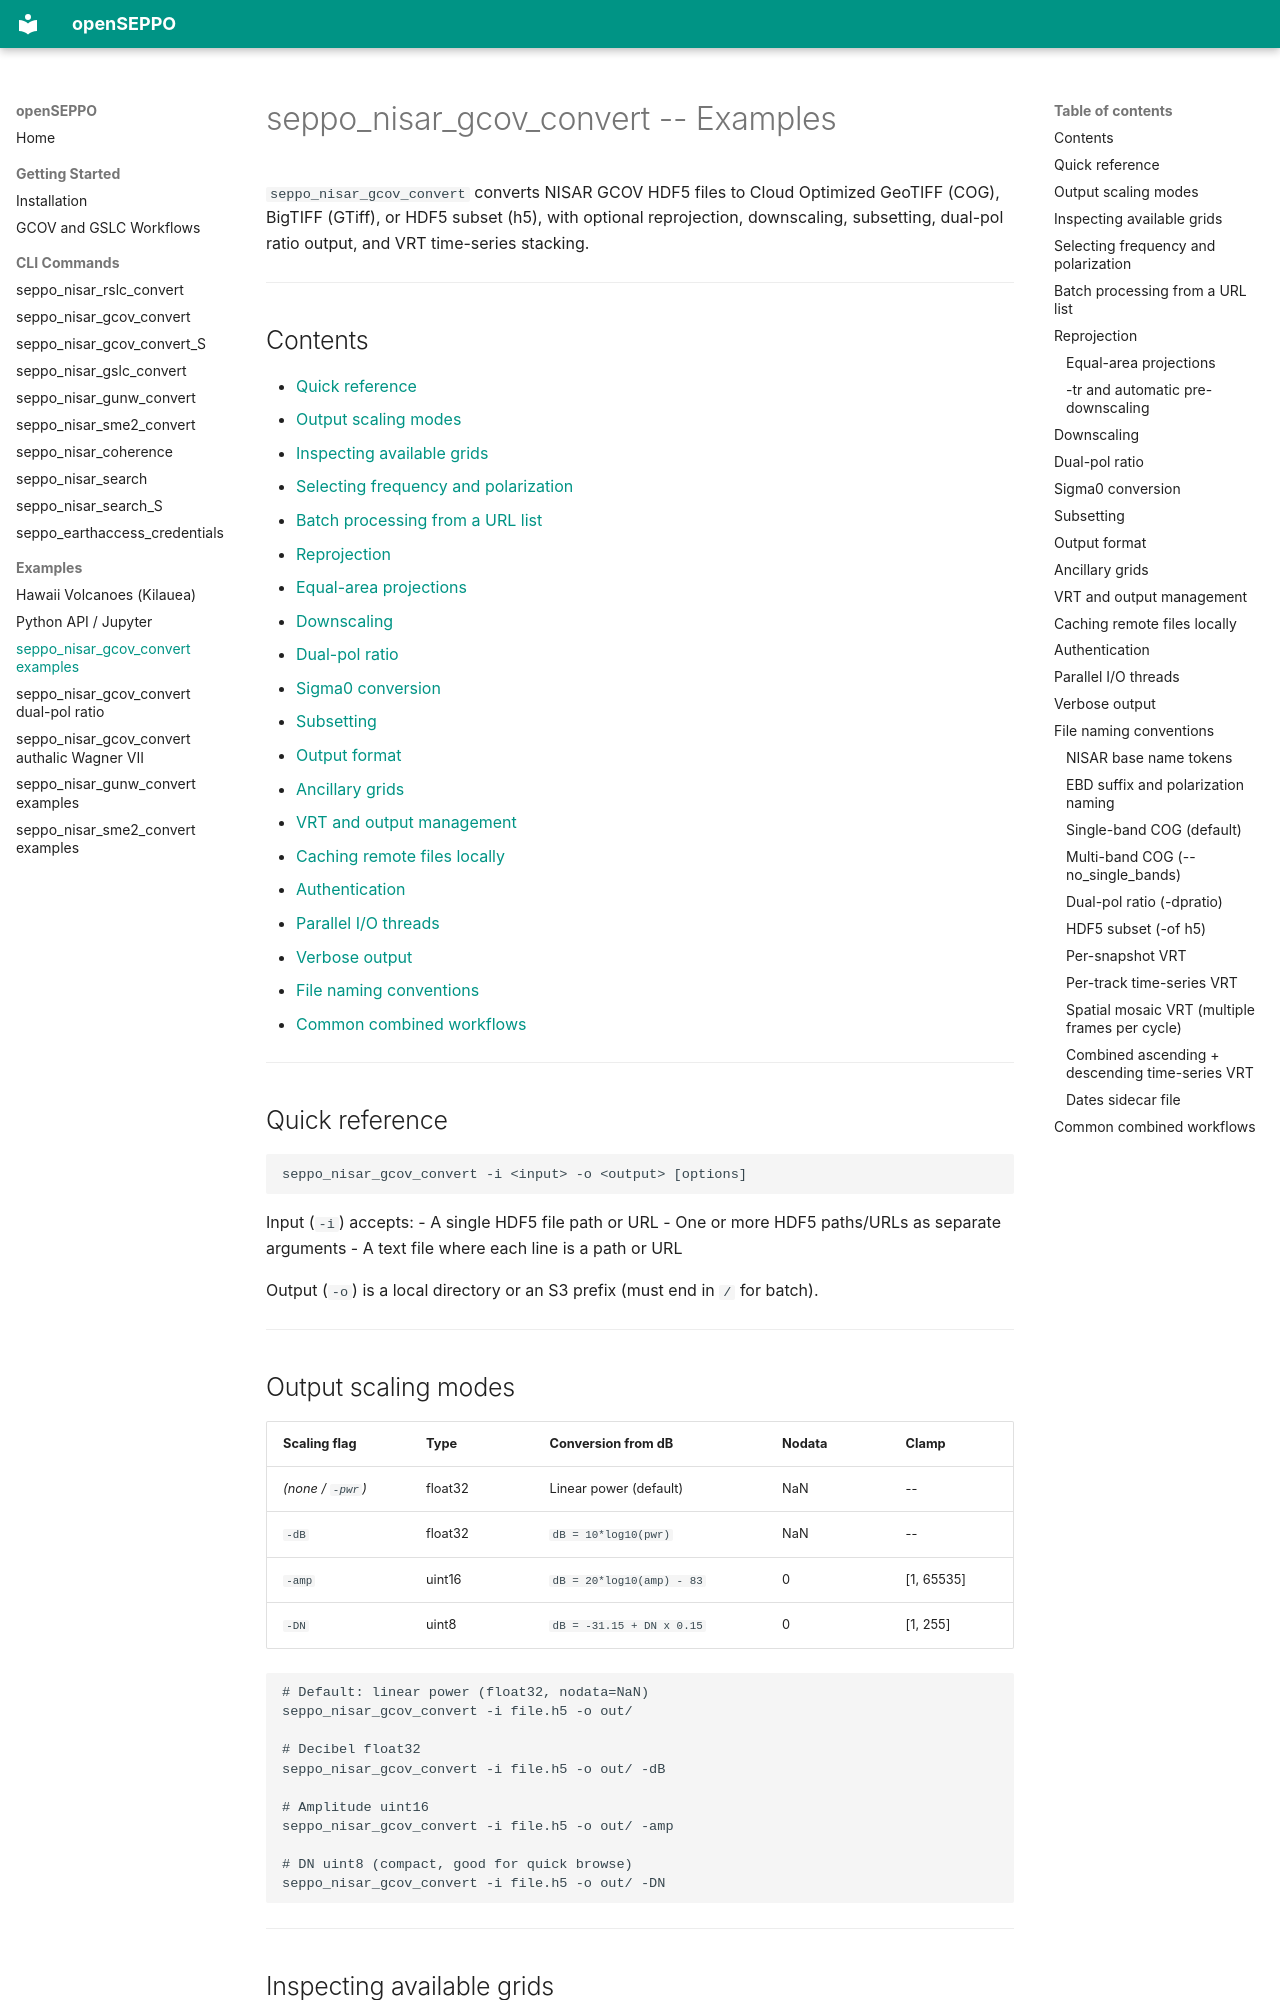

repository: EarthBigData/openSEPPO · page: nisar_gcov_convert_examples/index.html · generator: mkdocs

# seppo_nisar_gcov_convert -- Examples

`seppo_nisar_gcov_convert` converts NISAR GCOV HDF5 files to Cloud Optimized GeoTIFF (COG),
BigTIFF (GTiff), or HDF5 subset (h5), with optional reprojection, downscaling, subsetting,
dual-pol ratio output, and VRT time-series stacking.

---

## Contents

- [Quick reference](#quick-reference)
- [Output scaling modes](#output-scaling-modes)
- [Inspecting available grids](#inspecting-available-grids)
- [Selecting frequency and polarization](#selecting-frequency-and-polarization)
- [Batch processing from a URL list](#batch-processing-from-a-url-list)
- [Reprojection](#reprojection)
  - [Equal-area projections](#equal-area-projections)
- [Downscaling](#downscaling)
- [Dual-pol ratio](#dual-pol-ratio)
- [Sigma0 conversion](#sigma0-conversion)
- [Subsetting](#subsetting)
- [Output format](#output-format)
- [Ancillary grids](#ancillary-grids)
- [VRT and output management](#vrt-and-output-management)
- [Caching remote files locally](#caching-remote-files-locally)
- [Authentication](#authentication)
- [Parallel I/O threads](#parallel-io-threads)
- [Verbose output](#verbose-output)
- [File naming conventions](#file-naming-conventions)
- [Common combined workflows](#common-combined-workflows)

---

## Quick reference

```
seppo_nisar_gcov_convert -i <input> -o <output> [options]
```

Input (`-i`) accepts:
- A single HDF5 file path or URL
- One or more HDF5 paths/URLs as separate arguments
- A text file where each line is a path or URL

Output (`-o`) is a local directory or an S3 prefix (must end in `/` for batch).

---

## Output scaling modes

| Scaling flag | Type | Conversion from dB | Nodata | Clamp |
|--------------|------|--------------------|--------|-------|
| *(none / `-pwr`)* | float32 | Linear power (default) | NaN | -- |
| `-dB` | float32 | `dB = 10*log10(pwr)` | NaN | -- |
| `-amp` | uint16 | `dB = 20*log10(amp) - 83` | 0 | [1, 65535] |
| `-DN` | uint8 | `dB = -31.15 + DN x 0.15` | 0 | [1, 255] |

```bash
# Default: linear power (float32, nodata=NaN)
seppo_nisar_gcov_convert -i file.h5 -o out/

# Decibel float32
seppo_nisar_gcov_convert -i file.h5 -o out/ -dB

# Amplitude uint16
seppo_nisar_gcov_convert -i file.h5 -o out/ -amp

# DN uint8 (compact, good for quick browse)
seppo_nisar_gcov_convert -i file.h5 -o out/ -DN
```

---

## Inspecting available grids

Before converting, list the frequencies and polarizations in the file:

```bash
seppo_nisar_gcov_convert -i file.h5 -o out/ -lg
```

---

## Selecting frequency and polarization

```bash
# Frequency B instead of default A
seppo_nisar_gcov_convert -i file.h5 -o out/ -f B

# Extract only HHHH and HVHV from frequency A
seppo_nisar_gcov_convert -i file.h5 -o out/ -vars HHHH HVHV
```

---
